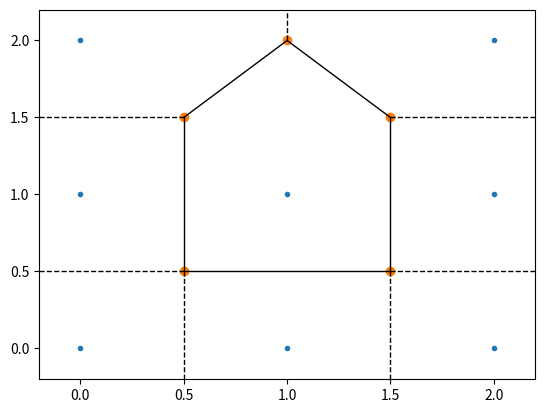

Generate this figure with matplotlib:
#!/usr/bin/env python

"""
This wrapper is created to avoid complications with older versions of scipy

The Voronoi function requires scipy version 0.12 or newer
"""

import numpy

try:
	from scipy.spatial import Voronoi
	#print("scipy voronoi found")
except ImportError:
	#print("scipy voronoi not found")
	def Voronoi(points):
		raise NotImplementedError("This function requires scipy version 0.12 or newer")

def pointsToVoronoiPoints(points, filter=False):
	vor = Voronoi(points)
	if filter is True:
		vertices = filterPoints(points, vor.vertices)
	else:
		vertices = vor.vertices
	return vertices

def filterVoronoiPoints(points, voronoi_points):
	"""
	removes Voronoi points outside range of initial points
	"""
	numpypoints = numpy.array(points)
	xmin = (numpypoints[:,0]).min()
	xmax = (numpypoints[:,0]).max()
	ymin = (numpypoints[:,1]).min()
	ymax = (numpypoints[:,1]).max()
	filteredPoints = []
	for vp in voronoi_points:
		x = vp[0]
		y = vp[1]
		if xmin < x < xmax  and ymin < y < ymax:
			filteredPoints.append(vp)
	return filteredPoints

def centralPoint(points):
	numpypoints = numpy.array(points)
	xavg = (numpypoints[:,0]).mean()
	yavg = (numpypoints[:,1]).mean()
	a = numpy.array((xavg, yavg))
	mindist = 1e10
	for p in points:
		dist = numpy.power(a - p, 2).mean()
		if dist < mindist:
			minpoint = p
			mindist = dist
	return minpoint

def centralPoints(points, count=3):
	if count > len(points):
		plist = []
		for p in points:
			plist.append(p)
		return plist
	numpypoints = numpy.array(points)
	xavg = (numpypoints[:,0]).mean()
	yavg = (numpypoints[:,1]).mean()
	a = numpy.array((xavg, yavg))
	minpoints = []
	mindistlist = []
	for i in range(count):
		mindistlist.append(1e10)
		minpoints.append((0,0))
	mindistlist = numpy.array(mindistlist)
	for p in points:
		maxmindist = mindistlist.max()
		argmax = numpy.argmax(mindistlist)
		dist = numpy.power(a - p, 2).mean()
		if dist < maxmindist:
			minpoints[argmax] = p
			mindistlist[argmax] = dist
	return minpoints

if __name__ == '__main__':
	import numpy
	points = numpy.array([[0, 0], [0, 1], [0, 2], [1, 0], [1, 1], [2, 0], [2, 1], [2, 2]])
	print(len(points), points[0])
	vpoints = pointsToVoronoiPoints(points)
	print(vpoints)
	print(len(vpoints), vpoints[0])
	print(centralPoints(vpoints))
	vor = Voronoi(points)
	from matplotlib import pyplot
	from scipy.spatial import voronoi_plot_2d
	voronoi_plot_2d(vor)
	pyplot.show()
